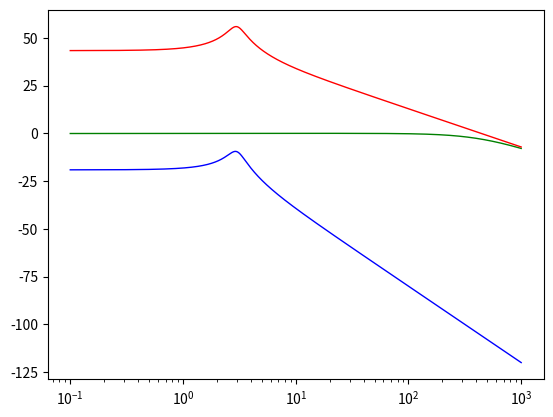
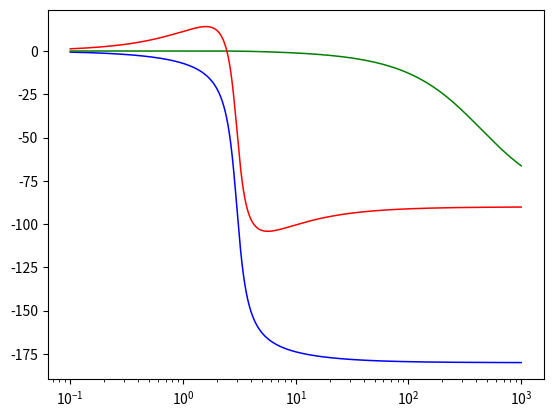
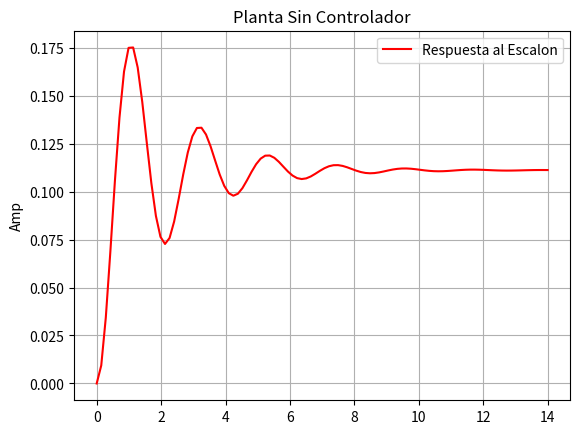
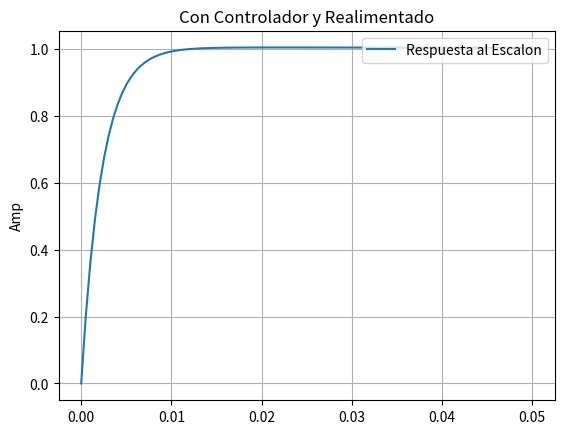

Reproduce these figures in Python, in order.
# -*- coding: utf-8 -*-
from numpy import *
from matplotlib import pyplot as plt
from scipy.signal import lti, step, bode

from sympy import *

#sympy.init_printing()
s = Symbol('s')

H = 441 * (s+3)
Gp = 1 / (s**2 + s + 9)
T = (H * Gp) / (1 + (H*Gp))

OpenLoop = H*Gp
OpenLoop_sim = OpenLoop.simplify()

Tsim = T.simplify()  # Esta función me permite ver como queda acomodada la función transferencia de H*Gp

print (Tsim)
print (OpenLoop_sim)

den1 = [1,1,9] 
num = [441,1323]
den = [1,442,1332]

num_open = [441, 1323]
den_open = den1


planta = lti(1, den1)
control = lti(num, den)
openl = lti(num_open, den_open)

freq = arange(0.1, 1000, 0.01)

w, mag, phase = bode(planta, freq)
wc, magc, phasec = bode(control, freq)
wo, mago, phaseo = bode(openl, freq)

plt.figure(3)
plt.semilogx (w, mag, color="blue", linewidth="1")
plt.semilogx (wc, magc, color="green", linewidth="1")
plt.semilogx (wo, mago, color="red", linewidth="1")
plt.show(block=False)

plt.figure(4)
plt.semilogx (w, phase, color="blue", linewidth="1.1")
plt.semilogx (wc, phasec, color="green", linewidth="1.1")
plt.semilogx (wo, phaseo, color="red", linewidth="1.1")
plt.show()

tp, sp = step(planta)
tc, sc = step(control)

tc, sc = step(control, T = linspace(0, 0.05, 100))


plt.figure(1)
plt.plot(tp, sp,color='r')
plt.grid()
plt.title('Planta Sin Controlador')
plt.legend(('Respuesta al Escalon',), loc=1)
plt.ylabel('Amp')
plt.show(block=False)


plt.figure(2)
plt.plot(tc, sc)
plt.grid()
plt.title('Con Controlador y Realimentado')
plt.legend(('Respuesta al Escalon',), loc=1)
plt.ylabel('Amp')
plt.show(block=False)
